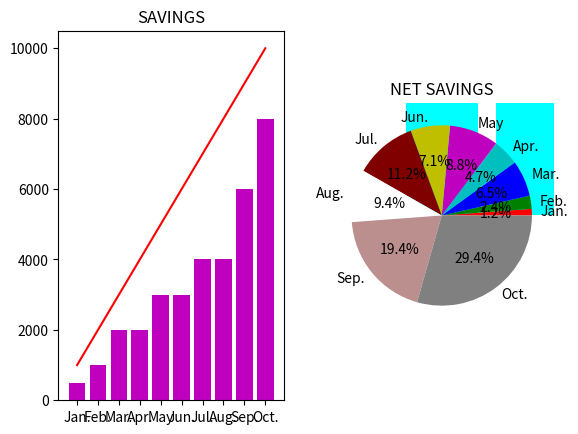

Reproduce this figure in Python.
import numpy as np
income = np.array([1000, 2000, 3000, 4000, 5000, 6000, 7000, 8000, 9000, 10000], dtype = int)
income_without_tax = income * 0.7
expenses = np.array([500, 1000, 1000, 2000, 2000, 3000, 3000, 4000, 3000, 2000], dtype = int)
import pandas as pd
d = {
    "Expenses (mln. $)": pd.Series(expenses, ["Jan.", "Feb.", "Mar.", "Apr.", "May", "Jun.", "Jul.", "Aug.", "Sep.", "Oct."]),
    "Income without tax (mln. $)": pd.Series(income_without_tax, ["Jan.", "Feb.", "Mar.", "Apr.", "May", "Jun.", "Jul.", "Aug.", "Sep.", "Oct."])
}
annual_report = pd.DataFrame(d)
annual_report


import matplotlib.pyplot as plt
xpoints = ["Jan.", "Feb.", "Mar.", "Apr.", "May", "Jun.", "Jul.", "Aug.", "Sep.", "Oct."]
#bar 1
plt.subplot(1,2,1)
plt.plot(xpoints, income, color = "r")
plt.title("INCOME")

#bar 2
plt.subplot(1,2,2)
plt.plot(xpoints, income_without_tax, color = "b")
plt.title("INCOME WITHOUT TAX")

#bar 3
plt.subplot(1,2,1)
plt.bar(xpoints, income-expenses, color = "m")
plt.title("SAVINGS")
#bar 3
plt.subplot(1,2,2)
plt.bar(xpoints, income_without_tax-expenses, color = "cyan")
plt.title("NET SAVINGS")

general_savings = sum(income_without_tax-expenses)
savings = income_without_tax-expenses
shares = savings/general_savings
plt.pie(shares, labels = xpoints, autopct='%1.1f%%', colors=['r', 'g', 'b', 'c', 'm', 'y', 'maroon', 'w','rosybrown', 'gray'] )


import statistics as st
print(f"The average income for the first quarter is {st.mean([income_without_tax[0], income_without_tax[1], income_without_tax[2]])} $")
print(f"The average income for the second quarter is {st.mean([income_without_tax[3], income_without_tax[4], income_without_tax[5]])} $")
print(f"The average income for the third quarter is {st.mean([income_without_tax[6], income_without_tax[7], income_without_tax[8]])} $")